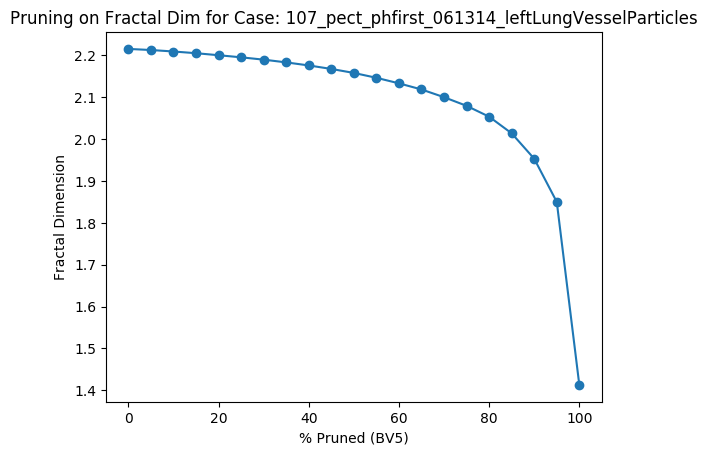

Data behind this chart, as committed beside it:
Percent Threshold (BV5), Fractal Dimension
0, 2.216
5, 2.213
10, 2.209
15, 2.205
20, 2.201
25, 2.196
30, 2.19
35, 2.183
40, 2.176
45, 2.168
50, 2.158
55, 2.147
60, 2.133
65, 2.119
70, 2.1
75, 2.08
80, 2.054
85, 2.014
90, 1.953
95, 1.85
100, 1.413
